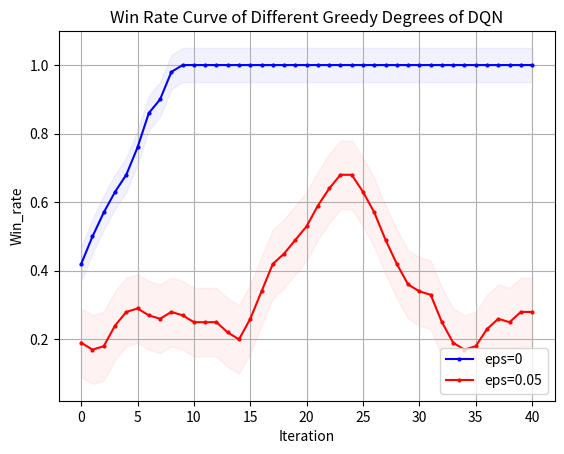

Write the Python code that produced this figure.
import matplotlib.pyplot as plt
from matplotlib.font_manager import FontProperties
"""
missile 4500 
DQN eps=0 y_1
DQN eps=0.05 y_2
"""
# 设置中文字体
import numpy as np

# 示例数据

y_1 = np.array([0.2, 0.3, 0.4, 0.5, 0.2, 0, 0.6, 0.2, 0.8])
y_1 = np.concatenate((y_1, np.full(41, 1)))
y_2 = np.array([2, 2, 0, 2, 0, 3, 2, 3, 3, 2, 0, 3, 6, 6, 1, 1, 1, 5, 2, 0, 0, 3, 3, 4, 7, 9, 9, 8, 6, 4, 6, 8, 7, 4, 2, 3, 1, 1, 0, 2, 5, 0, 1, 2, 3, 8, 4, 0, 3, 2])
y_2 = np.array([i * 0.1 for i in y_2])
# 定义长度为 10 的平均滤波器
window = np.ones(10) / 10
# 使用卷积计算滑动平均
y_1_smooth = np.convolve(y_1, window, mode='valid')
y_2_smooth = np.convolve(y_2, window, mode='valid')
x = np.array(list(range(0, len(y_1_smooth))))
# 示例数据
# 创建折线图
plt.plot(x, y_1_smooth, marker='o', linestyle='-', color='b', label='eps=0',markersize=2)
plt.plot(x, y_2_smooth, marker='o', linestyle='-', color='r', label='eps=0.05',markersize=2)
shadow_width_1 = 0.05  # 阴影宽度
shadow_width_2=0.1
y_1_upper = y_1_smooth + shadow_width_1
y_1_lower = y_1_smooth - shadow_width_1
y_2_upper = y_2_smooth + shadow_width_2
y_2_lower = y_2_smooth - shadow_width_2

# 填充阴影
plt.fill_between(x, y_1_upper, y_1_lower, color='b', alpha=0.05)
plt.fill_between(x, y_2_upper, y_2_lower, color='r', alpha=0.05)
# 添加标题和标签
plt.title('Win Rate Curve of Different Greedy Degrees of DQN')
plt.xlabel('Iteration')
plt.ylabel('Win_rate')
# 添加网格
plt.grid(True)
# 显示图例
plt.legend(loc='lower right')
# 显示图表
plt.show()

